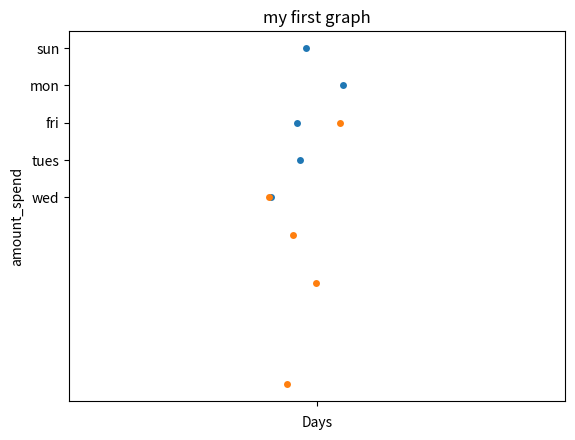

The script that saved this image:
import matplotlib.pyplot as plt
import seaborn as sns

x=['sun','mon','fri','tues','wed']

y=[5,6.3,4,9,2]

ax=sns.stripplot(x)
ay=sns.stripplot(y)

ax.set(xlabel ='Days', ylabel ='amount_spend')

plt.title('my first graph')

plt.show()